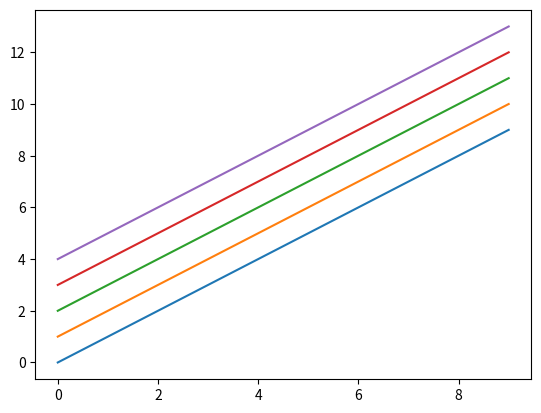

Write Python code to recreate this figure.
""""""
''' *args and **kwargs '''
#def f(*args, **kwargs):
#    print('args', args)
#    print('**kwarg', kwargs)

''' Does 'for' impact the list it takes as argument ? -> No '''
#l = [0, 1, 2]
#for i in l[::-1]:
#    l.append(i)
#print(l)

''' Can we check if 1 < x < 2 ? -> Yes '''
#value = 2.5
#print(1 < value < 2)


''' Can self.staticmethod(a1, a2) evaluate without taking part of self ? -> Yes'''
# class Test:
#     def __init__(self):
#         pass
#
#     @staticmethod
#     def hey(word):
#         print(word)
#
# t = Test()
# t.hey('Hello')


''' class stuff '''
# # class Test:
# #
# #     def __init__(self):
# #         self.list = [1]
#
# from queue import PriorityQueue
#
# queue = PriorityQueue()
# queue.put((0, 'hello'))

''' Plot test '''
import matplotlib.pyplot as plt
import numpy as np
fig = plt.figure()
ax = fig.add_subplot(111)
x = np.arange(10)
table = np.arange(5).reshape((5,1))+np.zeros((5,10))+x.reshape((10,))
ax.plot(x, table.transpose())

